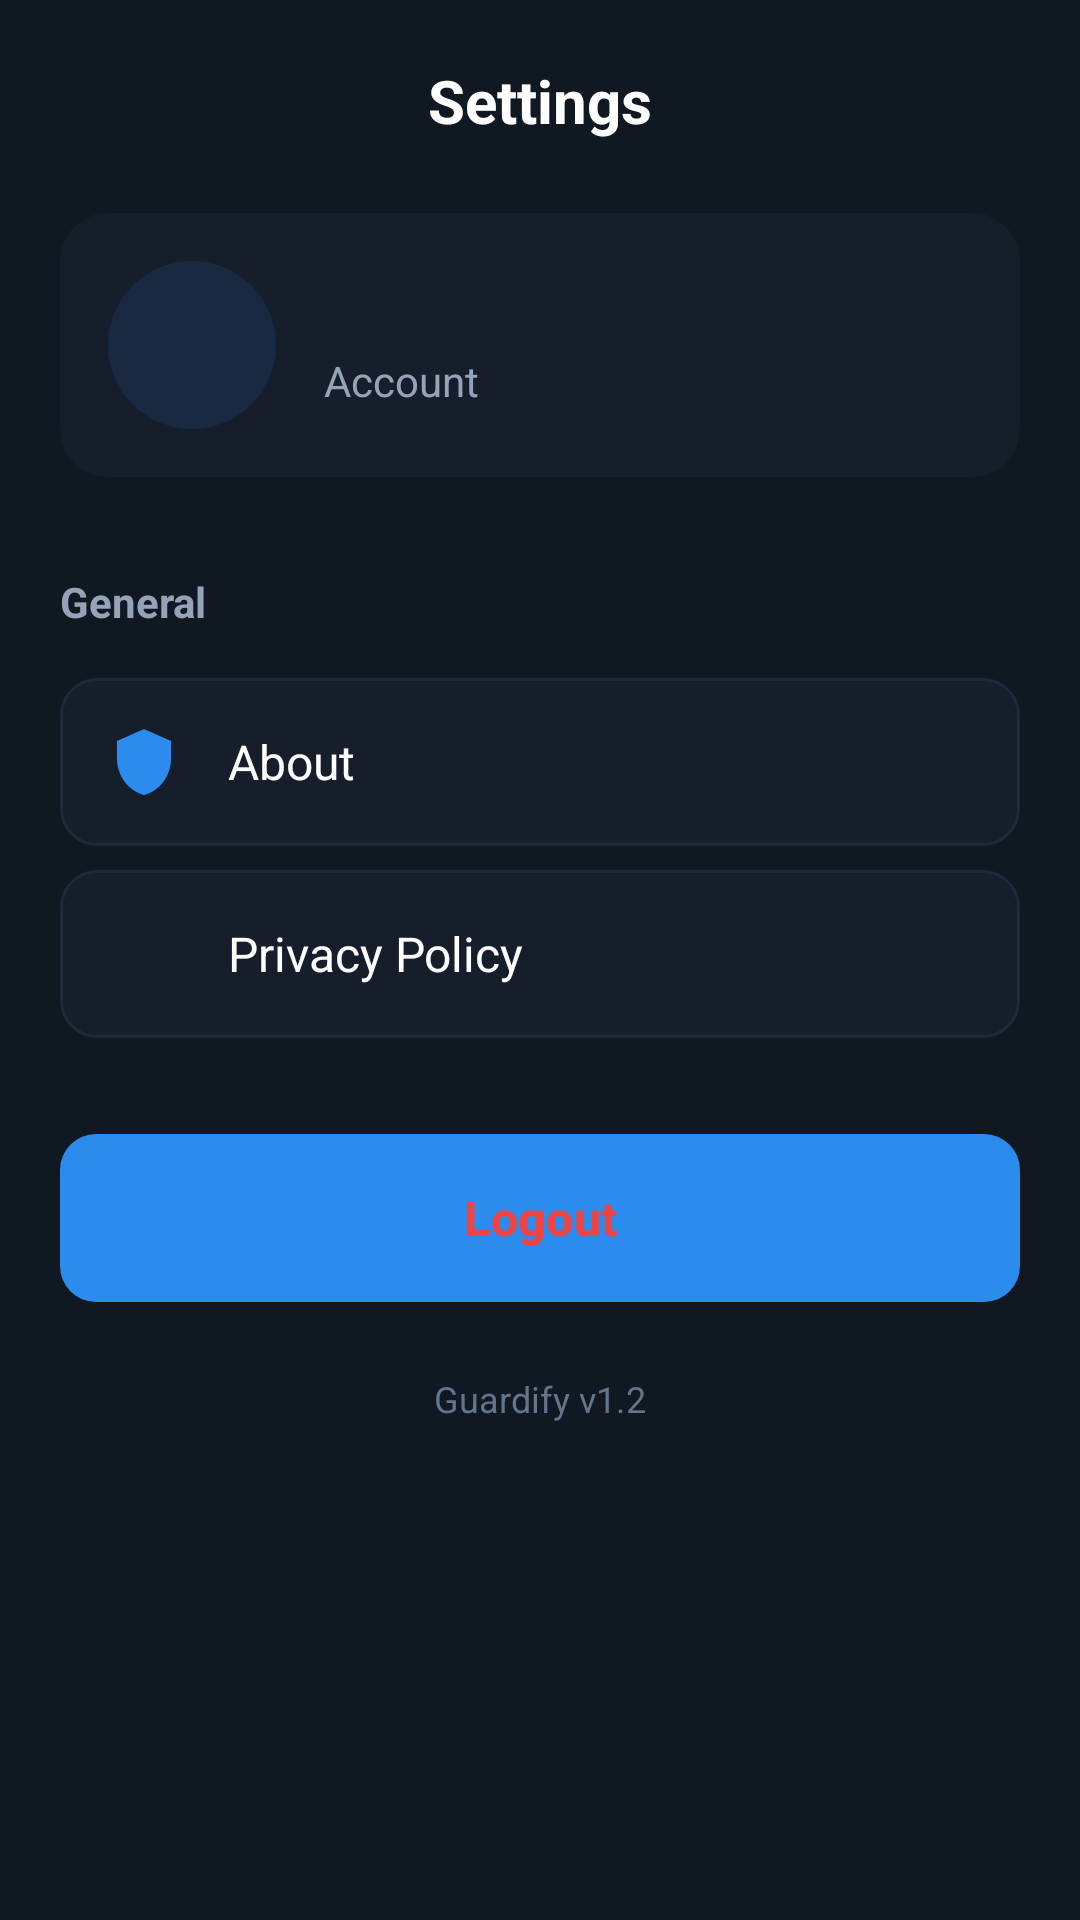

This screen was rendered from an Android layout file. Write that file and the resources it references.
<!-- AndroidManifest.xml: application theme Theme.Guardify -->
<!-- res/layout/fragment_settings.xml -->
<?xml version="1.0" encoding="utf-8"?>
<ScrollView xmlns:android="http://schemas.android.com/apk/res/android"
    xmlns:app="http://schemas.android.com/apk/res-auto"
    android:layout_width="match_parent"
    android:layout_height="match_parent"
    android:background="@color/background_dark"
    android:fillViewport="true">

    <LinearLayout
        android:layout_width="match_parent"
        android:layout_height="wrap_content"
        android:orientation="vertical"
        android:padding="20dp">

        
        <TextView
            android:layout_width="wrap_content"
            android:layout_height="wrap_content"
            android:layout_gravity="center"
            android:text="@string/settings"
            android:textColor="@color/text_primary_dark"
            android:textSize="20sp"
            android:textStyle="bold" />

        
        <androidx.cardview.widget.CardView
            android:layout_width="match_parent"
            android:layout_height="wrap_content"
            android:layout_marginTop="24dp"
            app:cardBackgroundColor="@color/card_dark"
            app:cardCornerRadius="16dp"
            app:cardElevation="0dp">

            <LinearLayout
                android:layout_width="match_parent"
                android:layout_height="wrap_content"
                android:gravity="center_vertical"
                android:orientation="horizontal"
                android:padding="16dp">

                <ImageView
                    android:layout_width="56dp"
                    android:layout_height="56dp"
                    android:background="@drawable/bg_primary_circle"
                    android:padding="12dp"
                    android:src="@drawable/ic_shield_nav"
                    android:contentDescription="User" />

                <LinearLayout
                    android:layout_width="0dp"
                    android:layout_height="wrap_content"
                    android:layout_marginStart="16dp"
                    android:layout_weight="1"
                    android:orientation="vertical">

                    <TextView
                        android:id="@+id/tvUserEmail"
                        android:layout_width="wrap_content"
                        android:layout_height="wrap_content"
                        android:textColor="@color/text_primary_dark"
                        android:textSize="16sp"
                        android:textStyle="bold" />

                    <TextView
                        android:layout_width="wrap_content"
                        android:layout_height="wrap_content"
                        android:layout_marginTop="2dp"
                        android:text="@string/account"
                        android:textColor="@color/text_secondary_dark"
                        android:textSize="14sp" />

                </LinearLayout>

            </LinearLayout>

        </androidx.cardview.widget.CardView>

        
        <TextView
            android:layout_width="wrap_content"
            android:layout_height="wrap_content"
            android:layout_marginTop="32dp"
            android:text="General"
            android:textColor="@color/text_secondary_dark"
            android:textSize="14sp"
            android:textStyle="bold" />

        
        <LinearLayout
            android:id="@+id/btnAbout"
            android:layout_width="match_parent"
            android:layout_height="wrap_content"
            android:layout_marginTop="16dp"
            android:background="@drawable/bg_app_item"
            android:gravity="center_vertical"
            android:orientation="horizontal"
            android:padding="16dp">

            <ImageView
                android:layout_width="24dp"
                android:layout_height="24dp"
                android:src="@drawable/ic_shield"
                android:contentDescription="About" />

            <TextView
                android:layout_width="0dp"
                android:layout_height="wrap_content"
                android:layout_marginStart="16dp"
                android:layout_weight="1"
                android:text="@string/about"
                android:textColor="@color/text_primary_dark"
                android:textSize="16sp" />

            <ImageView
                android:layout_width="20dp"
                android:layout_height="20dp"
                android:alpha="0.5"
                android:src="@drawable/ic_arrow_forward"
                android:contentDescription="Go" />

        </LinearLayout>

        
        <LinearLayout
            android:id="@+id/btnPrivacy"
            android:layout_width="match_parent"
            android:layout_height="wrap_content"
            android:layout_marginTop="8dp"
            android:background="@drawable/bg_app_item"
            android:gravity="center_vertical"
            android:orientation="horizontal"
            android:padding="16dp">

            <ImageView
                android:layout_width="24dp"
                android:layout_height="24dp"
                android:src="@drawable/ic_shield_nav"
                android:contentDescription="Privacy" />

            <TextView
                android:layout_width="0dp"
                android:layout_height="wrap_content"
                android:layout_marginStart="16dp"
                android:layout_weight="1"
                android:text="@string/privacy_policy"
                android:textColor="@color/text_primary_dark"
                android:textSize="16sp" />

            <ImageView
                android:layout_width="20dp"
                android:layout_height="20dp"
                android:alpha="0.5"
                android:src="@drawable/ic_arrow_forward"
                android:contentDescription="Go" />

        </LinearLayout>

        
        <Button
            android:id="@+id/btnLogout"
            android:layout_width="match_parent"
            android:layout_height="56dp"
            android:layout_marginTop="32dp"
            android:background="@drawable/bg_button_secondary"
            android:text="@string/logout"
            android:textAllCaps="false"
            android:textColor="@color/risk_high"
            android:textSize="16sp"
            android:textStyle="bold" />

        
        <TextView
            android:layout_width="wrap_content"
            android:layout_height="wrap_content"
            android:layout_gravity="center"
            android:layout_marginTop="24dp"
            android:text="Guardify v1.2"
            android:textColor="@color/text_hint"
            android:textSize="12sp" />

    </LinearLayout>

</ScrollView>
<!-- resources referenced by this layout -->
<resources>
  <color name="background_dark">#101922</color>
  <color name="card_dark">#161E2C</color>
  <color name="risk_high">#EF4444</color>
  <color name="text_hint">#64748B</color>
  <color name="text_primary_dark">#FFFFFF</color>
  <color name="text_secondary_dark">#94A3B8</color>
  <!-- drawable bg_app_item (drawable) -->
  <?xml version="1.0" encoding="utf-8"?>
  <selector xmlns:android="http://schemas.android.com/apk/res/android">
      <item android:state_pressed="true">
          <shape android:shape="rectangle">
              <solid android:color="#1E2A3D" />
              <corners android:radius="12dp" />
              <stroke
                  android:width="1dp"
                  android:color="#334155" />
          </shape>
      </item>
      <item>
          <shape android:shape="rectangle">
              <solid android:color="@color/card_dark" />
              <corners android:radius="12dp" />
              <stroke
                  android:width="1dp"
                  android:color="@color/border_dark" />
          </shape>
      </item>
  </selector>
  <!-- drawable bg_button_secondary (drawable) -->
  <?xml version="1.0" encoding="utf-8"?>
  <selector xmlns:android="http://schemas.android.com/apk/res/android">
      <item android:state_pressed="true">
          <shape android:shape="rectangle">
              <solid android:color="#2D3748" />
              <corners android:radius="12dp" />
          </shape>
      </item>
      <item>
          <shape android:shape="rectangle">
              <solid android:color="@color/surface_dark" />
              <corners android:radius="12dp" />
          </shape>
      </item>
  </selector>
  <!-- drawable bg_primary_circle (drawable) -->
  <?xml version="1.0" encoding="utf-8"?>
  <shape xmlns:android="http://schemas.android.com/apk/res/android"
      android:shape="oval">
      <solid android:color="#1A2B8CEE" />
      <size
          android:width="48dp"
          android:height="48dp" />
  </shape>
  <!-- drawable ic_shield (drawable) -->
  <?xml version="1.0" encoding="utf-8"?>
  <vector xmlns:android="http://schemas.android.com/apk/res/android"
      android:width="24dp"
      android:height="24dp"
      android:viewportWidth="24"
      android:viewportHeight="24">
      <path
          android:fillColor="@color/primary"
          android:pathData="M12,1L3,5v6c0,5.55 3.84,10.74 9,12 5.16,-1.26 9,-6.45 9,-12V5l-9,-4z"/>
  </vector>
  <string name="about">About</string>
  <string name="account">Account</string>
  <string name="logout">Logout</string>
  <string name="privacy_policy">Privacy Policy</string>
  <string name="settings">Settings</string>
  <style name="Theme.Guardify" parent="Theme.Material3.DayNight.NoActionBar">
          <item name="colorPrimary">@color/primary</item>
          <item name="colorPrimaryVariant">@color/primary_variant</item>
          <item name="colorOnPrimary">@color/white</item>
          <item name="colorSecondary">@color/primary</item>
          <item name="colorOnSecondary">@color/white</item>
          <item name="android:colorBackground">@color/background_dark</item>
          <item name="colorSurface">@color/card_dark</item>
          <item name="colorOnSurface">@color/text_primary_dark</item>
          <item name="android:statusBarColor">@color/background_dark</item>
          <item name="android:navigationBarColor">@color/background_dark</item>
          <item name="android:windowLightStatusBar">false</item>
      </style>
  <color name="border_dark">#1E293B</color>
  <color name="surface_dark">#1A2332</color>
  <color name="primary">#2B8CEE</color>
  <color name="primary_variant">#1E6FC2</color>
  <color name="white">#FFFFFFFF</color>
</resources>
